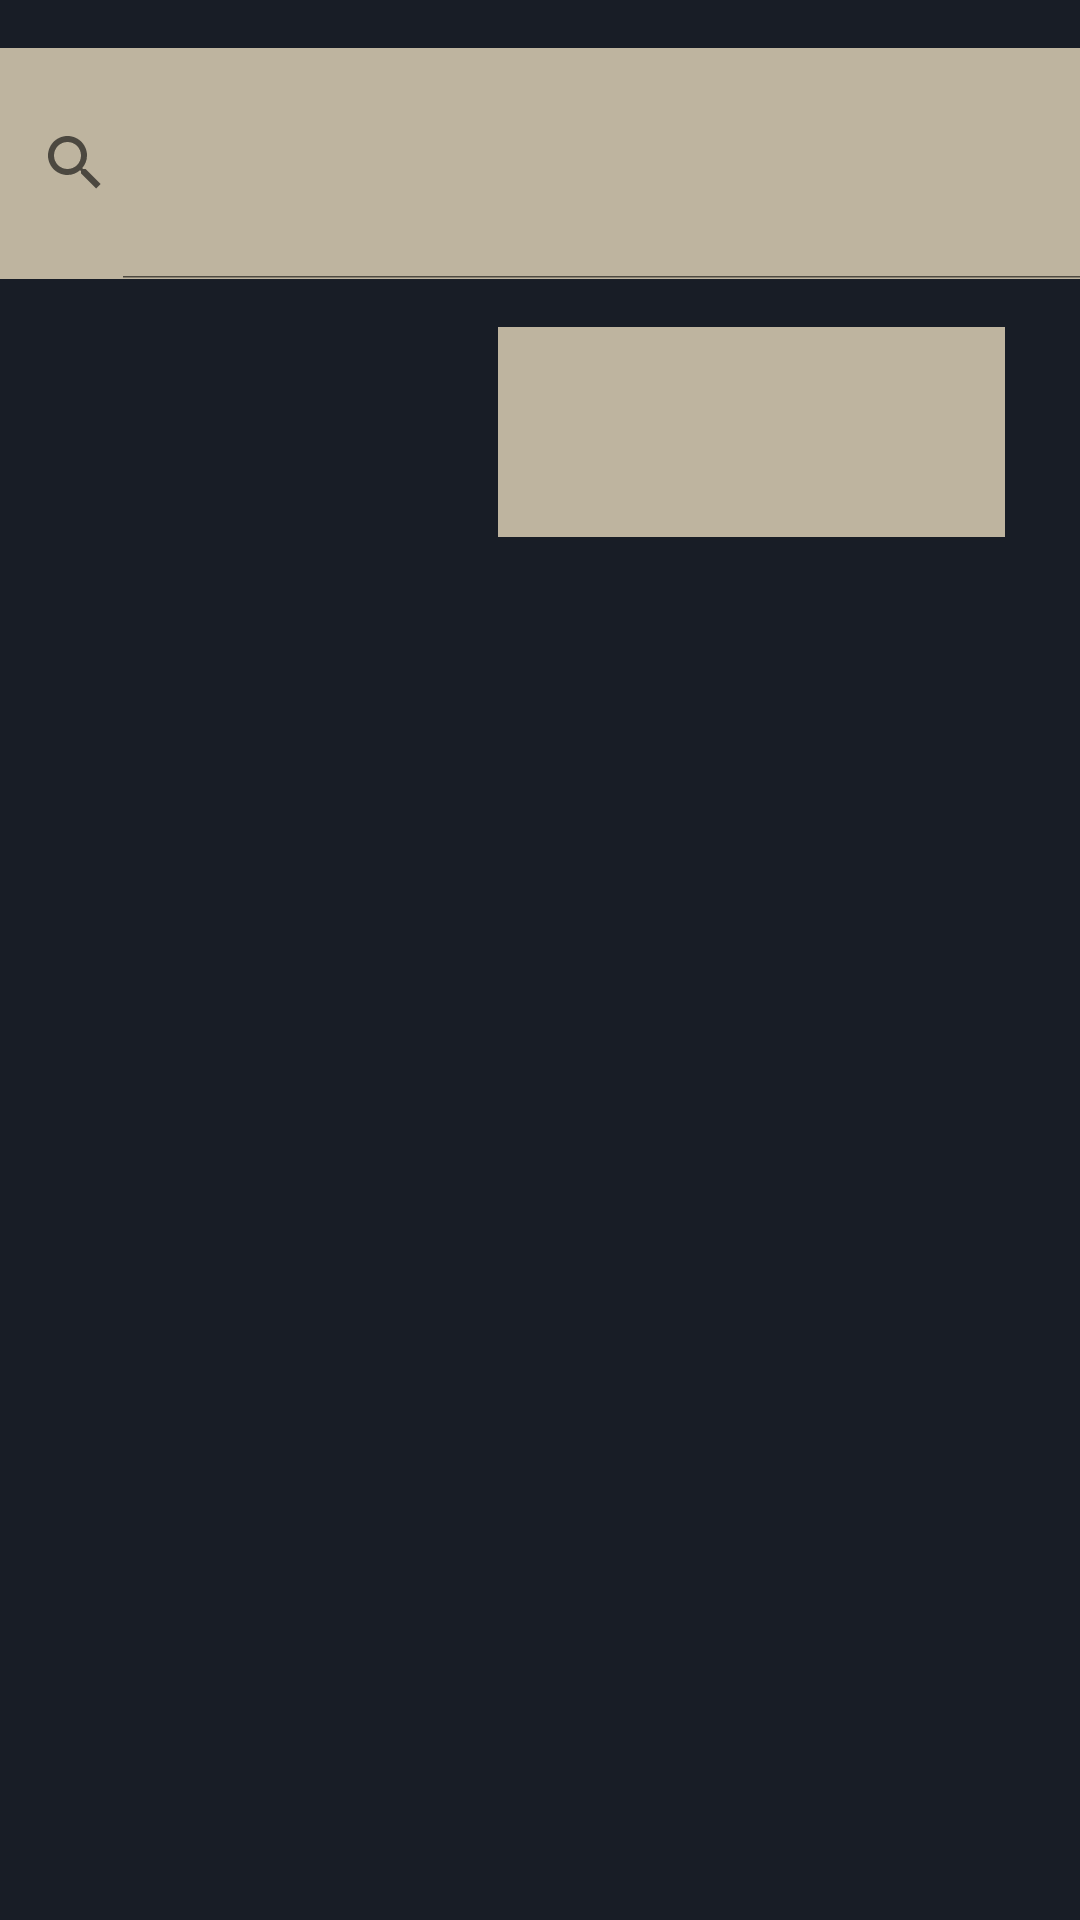

Produce the Android XML layout that renders to this screen, including the resource entries it uses.
<!-- AndroidManifest.xml: application theme Theme.Telescopio -->
<!-- res/layout/lista_de_entradas.xml -->
<?xml version="1.0" encoding="utf-8"?>
<androidx.constraintlayout.widget.ConstraintLayout xmlns:android="http://schemas.android.com/apk/res/android"
    xmlns:app="http://schemas.android.com/apk/res-auto"
    xmlns:tools="http://schemas.android.com/tools"
    android:layout_width="match_parent"
    android:layout_height="match_parent"
    android:background="@color/bg_primary"
    tools:context=".activities.MainActivity">

    <Spinner
        android:id="@+id/spinner"
        android:layout_width="169dp"
        android:layout_height="70dp"
        android:layout_marginTop="16dp"
        android:layout_marginEnd="25dp"
        android:background="@color/primary"
        app:layout_constraintEnd_toEndOf="parent"
        app:layout_constraintTop_toBottomOf="@+id/searchView" />

    <SearchView
        android:id="@+id/searchView"
        android:layout_width="375dp"
        android:layout_height="77dp"
        android:layout_marginStart="16dp"
        android:layout_marginTop="16dp"
        android:layout_marginEnd="16dp"
        android:background="@color/primary"
        android:clickable="true"
        android:iconifiedByDefault="false"
        app:layout_constraintEnd_toEndOf="parent"
        app:layout_constraintStart_toStartOf="parent"
        app:layout_constraintTop_toTopOf="parent">

    </SearchView>

    <androidx.recyclerview.widget.RecyclerView
        android:layout_width="409dp"
        android:layout_height="550dp"
        tools:layout_editor_absoluteX="1dp"
        tools:layout_editor_absoluteY="180dp" />

</androidx.constraintlayout.widget.ConstraintLayout>
<!-- resources referenced by this layout -->
<resources>
  <color name="bg_primary">#181D26</color>
  <color name="primary">#BEB49F</color>
  <style name="Theme.Telescopio" parent="Theme.MaterialComponents.DayNight.DarkActionBar">
          
          <item name="colorPrimary">@color/purple_500</item>
          <item name="colorPrimaryVariant">@color/purple_700</item>
          <item name="colorOnPrimary">@color/white</item>
          
          <item name="colorSecondary">@color/teal_200</item>
          <item name="colorSecondaryVariant">@color/teal_700</item>
          <item name="colorOnSecondary">@color/black</item>
          
          <item name="android:statusBarColor" tools:targetApi="l">?attr/colorPrimaryVariant</item>
          
      </style>
  <color name="purple_500">#FF6200EE</color>
  <color name="purple_700">#FF3700B3</color>
  <color name="white">#FFFFFFFF</color>
  <color name="teal_200">#FF03DAC5</color>
  <color name="teal_700">#FF018786</color>
  <color name="black">#FF000000</color>
</resources>
